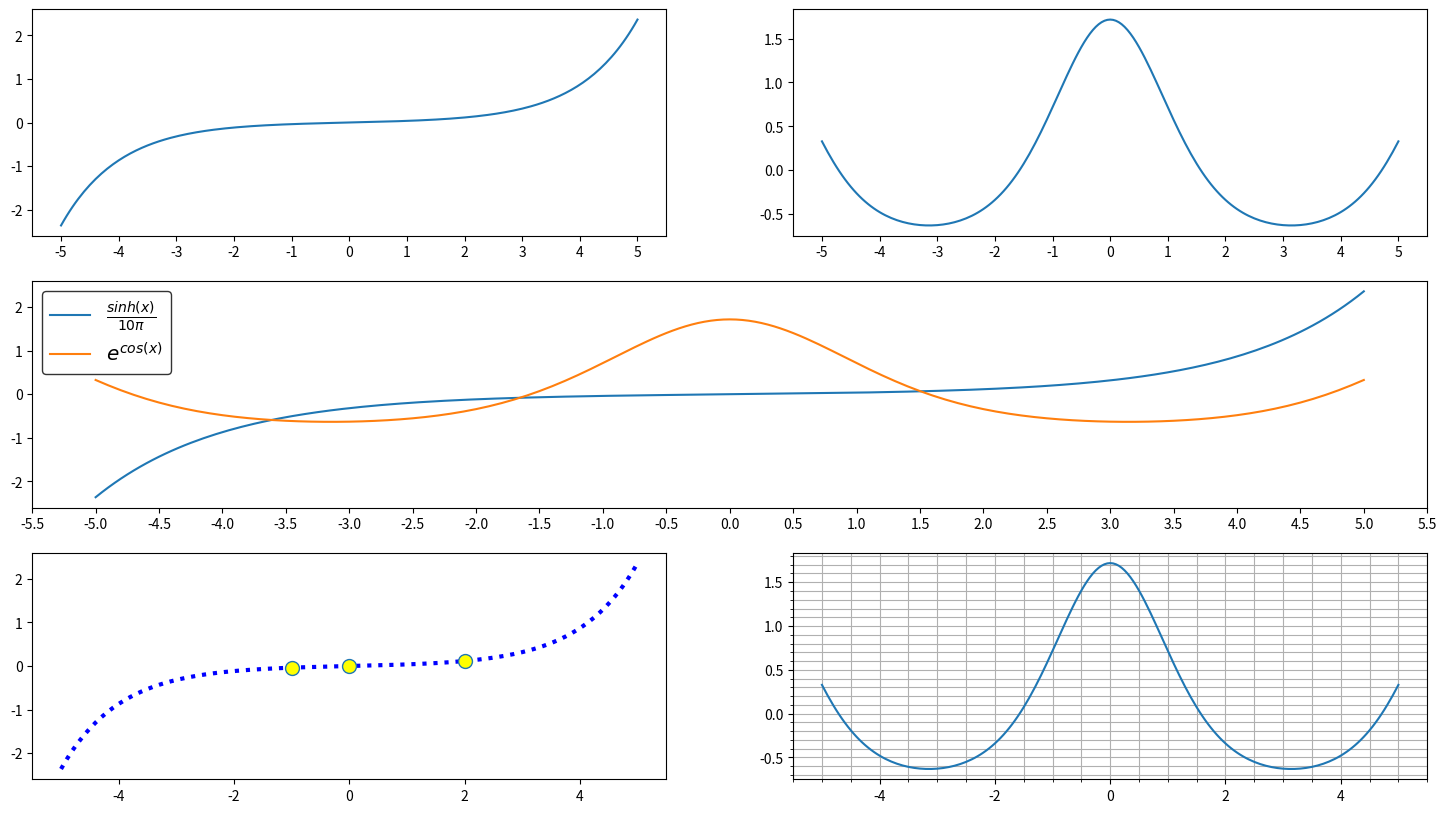

Generate this figure with matplotlib:
import numpy as np
import matplotlib.pyplot as plt
from matplotlib.gridspec import GridSpec
from matplotlib.ticker import MultipleLocator

def f(x):
    return np.sinh(x)/(10*np.pi)

def g(x):
    return np.exp(np.cos(x))-1

x = np.arange(-5,5.05,0.05)

fig = plt.figure(figsize=(18,10))
gs = GridSpec(3,2,fig)

ax1 = plt.subplot(gs[0,0])
ax2 = plt.subplot(gs[0,1])
ax3 = plt.subplot(gs[1,:])
ax4 = plt.subplot(gs[2,0])
ax5 = plt.subplot(gs[2,1])

ax1.plot(x,f(x))
ax2.plot(x,g(x))
ax3.plot(x,f(x),label=r'$\frac{sinh(x)}{10\pi}$')
ax3.plot(x,g(x),label=r'$e^{cos(x)}$')
ax4.plot(x,f(x),linestyle=':',linewidth='3',color='blue')
ax4.plot([-1,0,2],f([-1,0,2]),marker='o',ms=10,linestyle='',markerfacecolor='yellow')
ax5.plot(x,g(x))
ax5.grid(which='both')
ax5.minorticks_on()

ax1.xaxis.set_major_locator(MultipleLocator(base=1))
ax2.xaxis.set_major_locator(MultipleLocator(base=1))
ax3.xaxis.set_major_locator(MultipleLocator(base=0.5))

ax3.legend(edgecolor='black',fontsize='x-large')

plt.show()